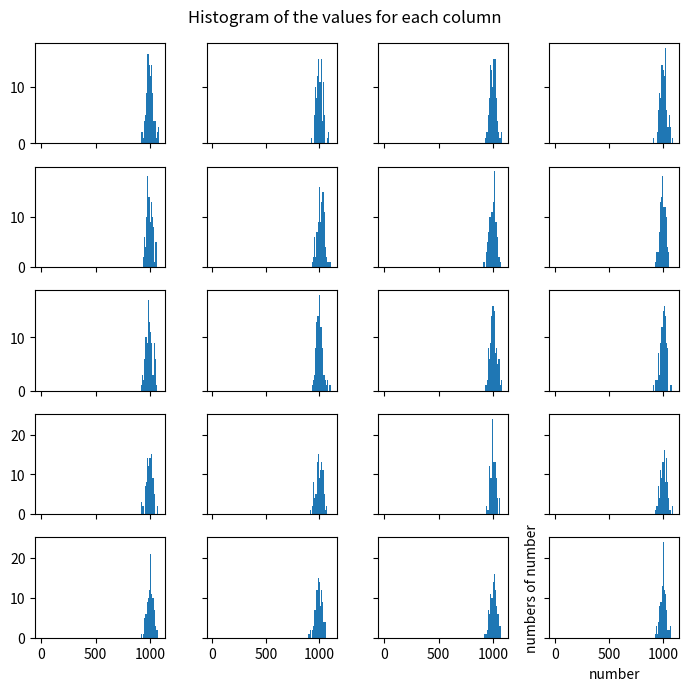

Here is the Python script that generated this plot:
import numpy as np
import matplotlib.pyplot as plt
import math


rng = np.random.default_rng()
n = 10000
# number of numbers
m = 100
# number of function calls
a = -10
# edge min
b = 10
# edge max
k = 21
# number of class_interval


def number_generator(a, b, n):
    distribution = np.random.uniform(a, b, n)

    return distribution


def class_interval(a, b, k):
    bins = np.linspace(a, b, k)
    return bins


distribution = number_generator(a, b, n)
bins = class_interval(a, b, k)
arr_of_zeros = np.zeros((m, k - 1))


def matrix(m):
    for i in range(m):
        y = number_generator(a, b, n)
        h, _ = np.histogram(y, bins=bins)
        arr_of_zeros[i] += h
    c = np.vstack(arr_of_zeros)
    s = c.T
    return s


h=matrix(m)
s = matrix(m)

co = math.ceil((k - 1) / 4)
# number of rows
def historams(co,s):

    fig, ax = plt.subplots(nrows=co, ncols=4, sharex='col', sharey='row', figsize=(7, 7), dpi=300, squeeze=True)
    fig.suptitle('Histogram of the values for each column')

    ax = ax.ravel()

    for idx, axi in enumerate(ax):
        bins1 =np.linspace(0,max(s[idx]),len([i for i in s[idx] if i!=1]))
        axi.hist(s[idx],bins=bins1)
        plt.xlabel('number')
        plt.ylabel('numbers of number')

    plt.tight_layout()
    plt.show()
historams(co,s)
print(h)